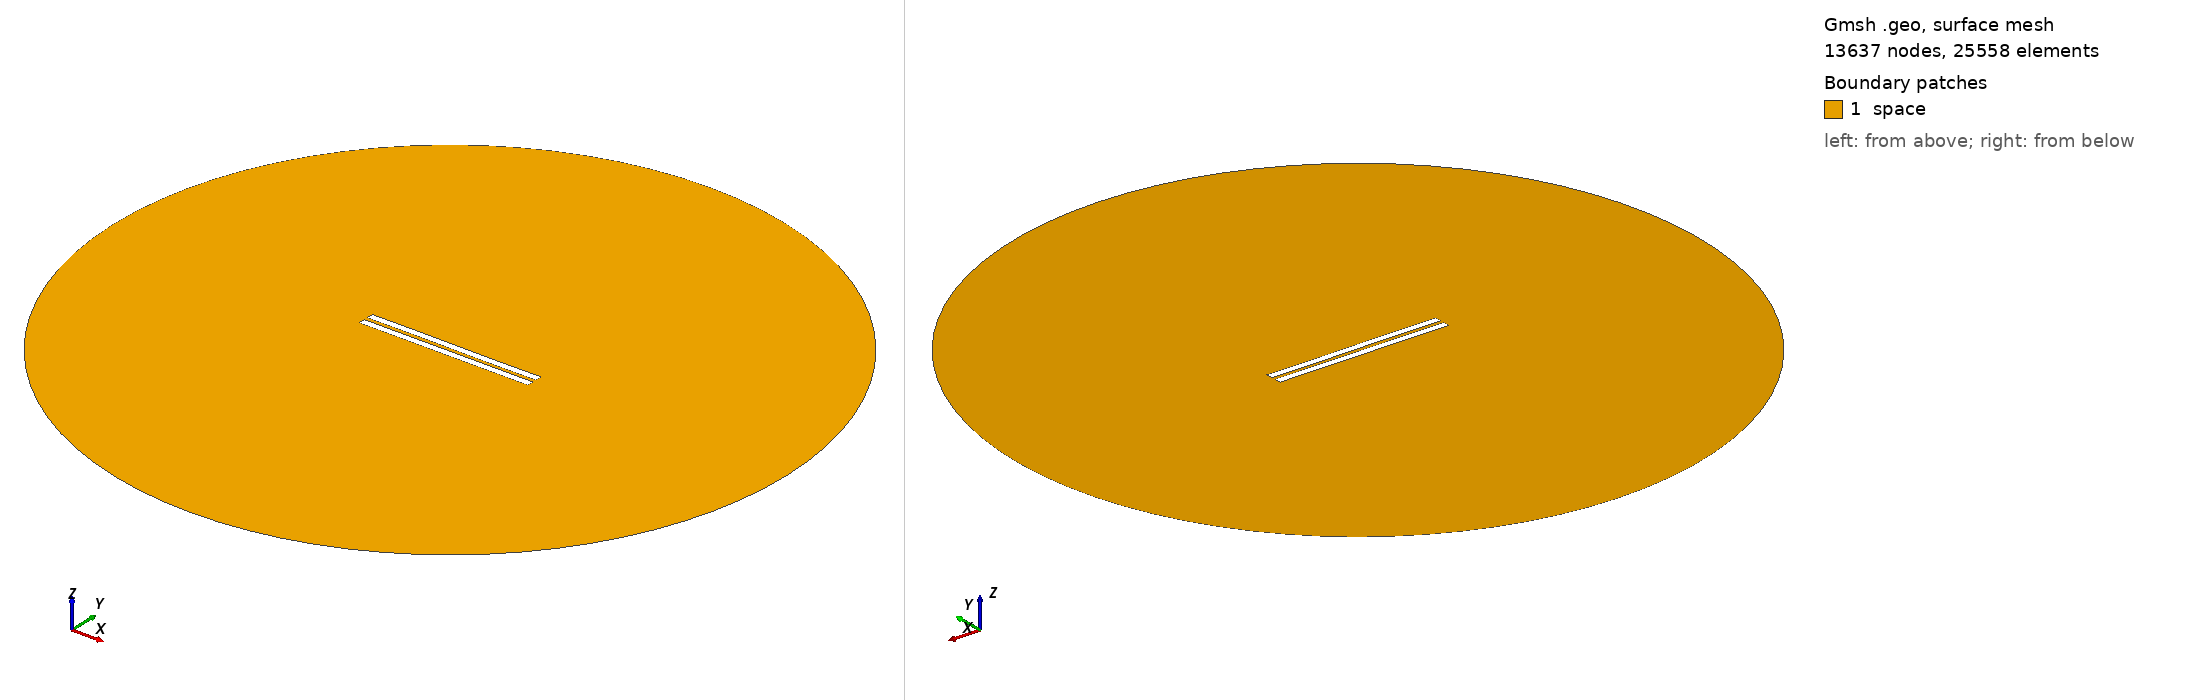

Gmsh geometry script, surface-meshed: 13637 nodes, 25558 surface elements. Boundary patches (legend numbers): 1 space. Left view from above one corner, right view from below the opposite corner. Legend entries are the model's physical surfaces. The drawing asked Gmsh for element sizes between 1% and 20% of the model's largest extent; the script's own settings can give other sizes.

=== 2693.geo (drawn) ===
//---------------------------------------
// Geometry kernel
//---------------------------------------

SetFactory("OpenCASCADE");



//---------------------------------------
// Parameters of the geometry
//---------------------------------------

// Overetch of the upper plate
overetch = 0.0;

// Distance between the plates
distance = 2.5;

// Discretization over the x axis (for the deformation)
nx = 50; 

// Length of the plate
L = 100 - overetch; 

// Number of modes
n = 4; 

// 1st mode coefficient
coeff(1) = -0.075;
beta(1) = 0.596864 * 3.1415926535 / L;

// 2nd mode coefficient
coeff(2) = 0.0;
beta(2) = 1.49418 * 3.1415926535 / L;

// 3rd mode coefficient
coeff(3) = 0.07499999999999998;
beta(3) = 2.50025 * 3.1415926535 / L;

// 4th mode coefficient
coeff(4) = 0.0;
beta(4) = 3.49999 * 3.1415926535 / L;



//---------------------------------------
// Upper plate (deformed rectangle)
//---------------------------------------

// Coordiantes of the upper plate
xmin = -50;
xmax = 50 - overetch;

// Height of the upper plate
yheight = 4 - 2 * overetch;

// Indexes of the points
UpperID[] = {};
LowerID[] = {};
LeftID[] = {};
RightID[] = {};

// Point index
p = 1;

// Horizontal edges
For i In {1:nx}
    x = xmin + (i-1)*(xmax - xmin)/(nx-1);

    y_bottom = distance / 2 + overetch;
    For j In {1:n}
        C = (Cosh(beta(j)*L) + Cos(beta(j)*L)) / (Sinh(beta(j)*L) + Sin(beta(j)*L));
        y_bottom  = y_bottom + coeff(j) * (Cosh(beta(j)*(x+50)) - Cos(beta(j)*(x+50)) - C * (Sinh(beta(j)*(x+50)) - Sin(beta(j)*(x+50))));
    EndFor

    y_top = y_bottom + yheight;

    Point(p) = {x, y_top, 0, 1.0};
    UpperID[i] = p;
    p = p + 1;

    Point(p) = {x, y_bottom, 0, 1.0};
    LowerID[i] = p;
    p = p + 1;
EndFor

// Create point lists
UpperPts[] = {}; LowerPts[] = {};
For i In {1:nx}
  UpperPts[] += {UpperID[i]};
  LowerPts[] += {LowerID[i]};
EndFor

// Build splines
Spline(1) = {UpperPts[]};
Spline(2) = {LowerPts[]};
Line(3) = {LowerPts[nx-1], UpperPts[nx-1]};
Line(4) = {LowerPts[0], UpperPts[0]};

// Build the plane surface
Curve Loop(1) = {2, 3, -1, -4};
Plane Surface(1) = {1};



//---------------------------------------
// Lower plate (rectangle)
//---------------------------------------

// Vertices
Point(1001) = {-50, -1, 0, 1.0};
Point(1002) = { 50, -1, 0, 1.0};
Point(1003) = { 50,  -5, 0, 1.0};
Point(1004) = {-50,  -5, 0, 1.0};

// Edges
Line(5) = {1001, 1002};
Line(6) = {1002, 1003};
Line(7) = {1003, 1004};
Line(8) = {1004, 1001};

// Plane surface
Line Loop(2) = {5, 6, 7, 8};
Plane Surface(2) = {2}; 



//---------------------------------------
// Outer (fictious) boundary
//---------------------------------------

// Points
Point(1005) = {0, 0, 0};       // Center
Point(1006) = {200, 0, 0};     // Start point
Point(1007) = {0, 200, 0};     // 90 degrees
Point(1008) = {-200, 0, 0};    // 180 degrees
Point(1009) = {0, -200, 0};    // 270 degrees

// Circle arcs (each needs start, center, end)
Circle(9) = {1006, 1005, 1007};
Circle(10) = {1007, 1005, 1008};
Circle(11) = {1008, 1005, 1009};
Circle(12) = {1009, 1005, 1006};

// Plane surface for the entire domain
Curve Loop(3) = {9, 10, 11, 12};
Surface(3) = {3};

// Subtract the plates from the whole domain to obtain the actual domain where we want to solve the equations
BooleanDifference{ Surface{3}; Delete; }{ Surface{1}; Surface{2}; Delete; }




//---------------------------------------
// Transfinite Lines/Curves
//---------------------------------------

// Set the number of points on the boundaries
r = 7;

// Plates
Transfinite Curve {1, 2} = 50*r Using Progression 1;
Transfinite Curve {3, 4} = 2*r Using Progression 1;
Transfinite Line {5, 7} = 50*r Using Progression 1;
Transfinite Line {6, 8} = 2*r Using Progression 1;

// Outer boundary
Transfinite Line {9, 10, 11, 12} = 20 Using Progression 1;



//---------------------------------------
// Physical groups
//---------------------------------------                

// Physical curves (boundaries)
Physical Line("force_segment", 10) = {2};
Physical Line("upper_plate", 11) = {1, 3, 4};
Physical Line("lower_plate", 12) = {5, 6, 7, 8};
Physical Line("boundary", 20) = {9, 10, 11, 12};

// Physical Surfaces
Physical Surface("space", 30) = {3};



//---------------------------------------
// 6. Generate the Mesh
//---------------------------------------

// 2D mesh generation
Mesh 2;
